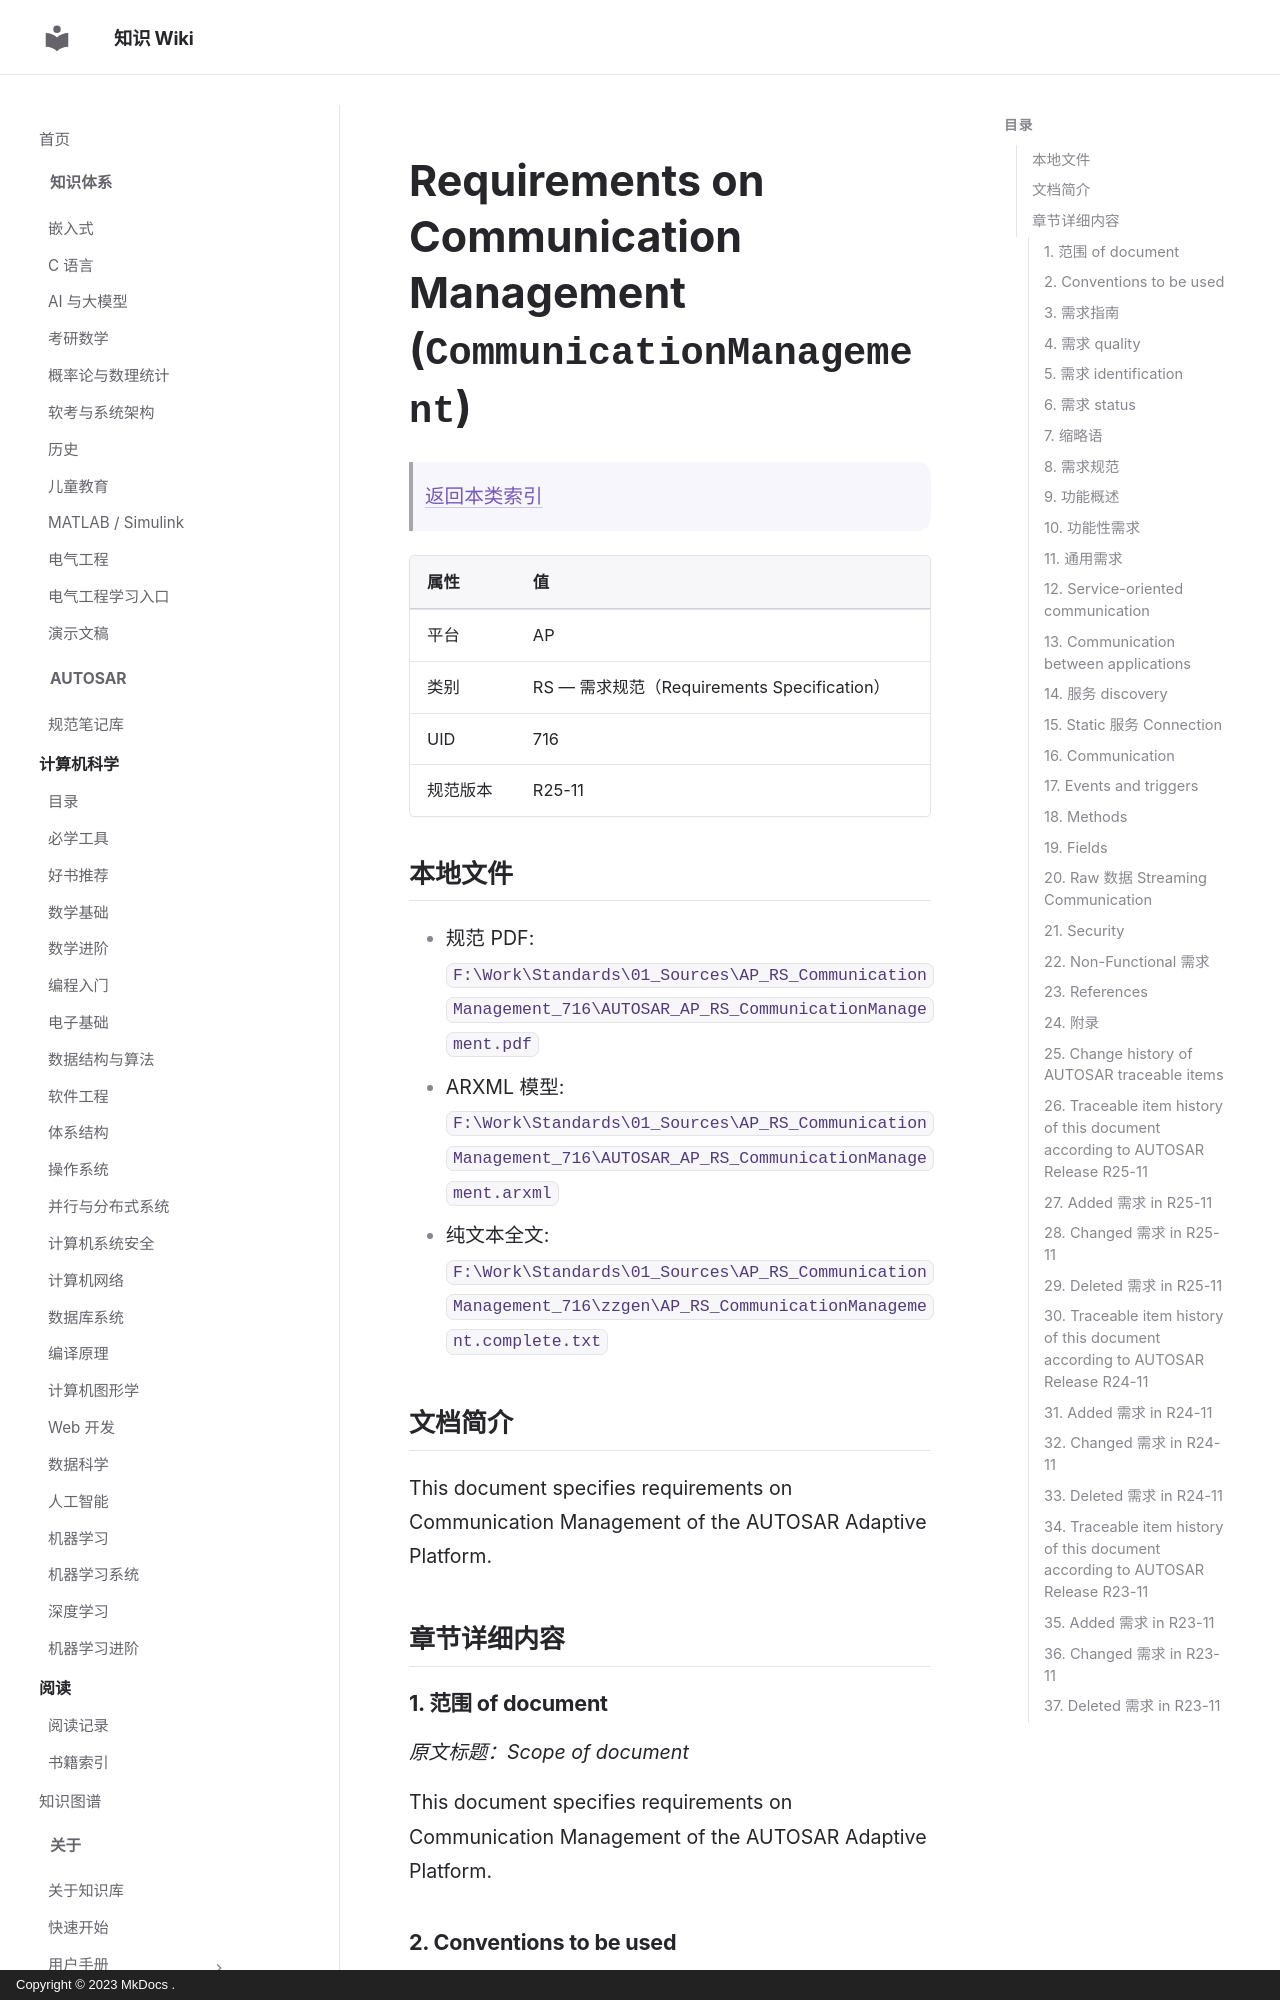

repository: ilikui/wiki · page: types/autosar/specs/AP/RS/CommunicationManagement/index.html · generator: mkdocs · copyright: Copyright © 2023 MkDocs .

# Requirements on Communication Management (`CommunicationManagement`)

> [返回本类索引](index.md)

| 属性 | 值 |
|---|---|
| 平台 | AP |
| 类别 | RS — 需求规范（Requirements Specification） |
| UID | 716 |
| 规范版本 | R25-11 |

## 本地文件

- 规范 PDF: `F:\Work\Standards\01_Sources\AP_RS_CommunicationManagement_716\AUTOSAR_AP_RS_CommunicationManagement.pdf`
- ARXML 模型: `F:\Work\Standards\01_Sources\AP_RS_CommunicationManagement_716\AUTOSAR_AP_RS_CommunicationManagement.arxml`
- 纯文本全文: `F:\Work\Standards\01_Sources\AP_RS_CommunicationManagement_716\zzgen\AP_RS_CommunicationManagement.complete.txt`

## 文档简介

This document specifies requirements on Communication Management of the AUTOSAR Adaptive Platform.

## 章节详细内容

### 1. 范围 of document
*原文标题：Scope of document*

This document specifies requirements on Communication Management of the AUTOSAR Adaptive Platform.

### 2. Conventions to be used

The representation of requirements in AUTOSAR documents follows the table specified in , see .

The verbal forms for the expression of obligation specified in  shall be used to indicate requirements, see .

### 3. 需求指南
*原文标题：Requirements Guidelines*

### 4. 需求 quality
*原文标题：Requirements quality*
